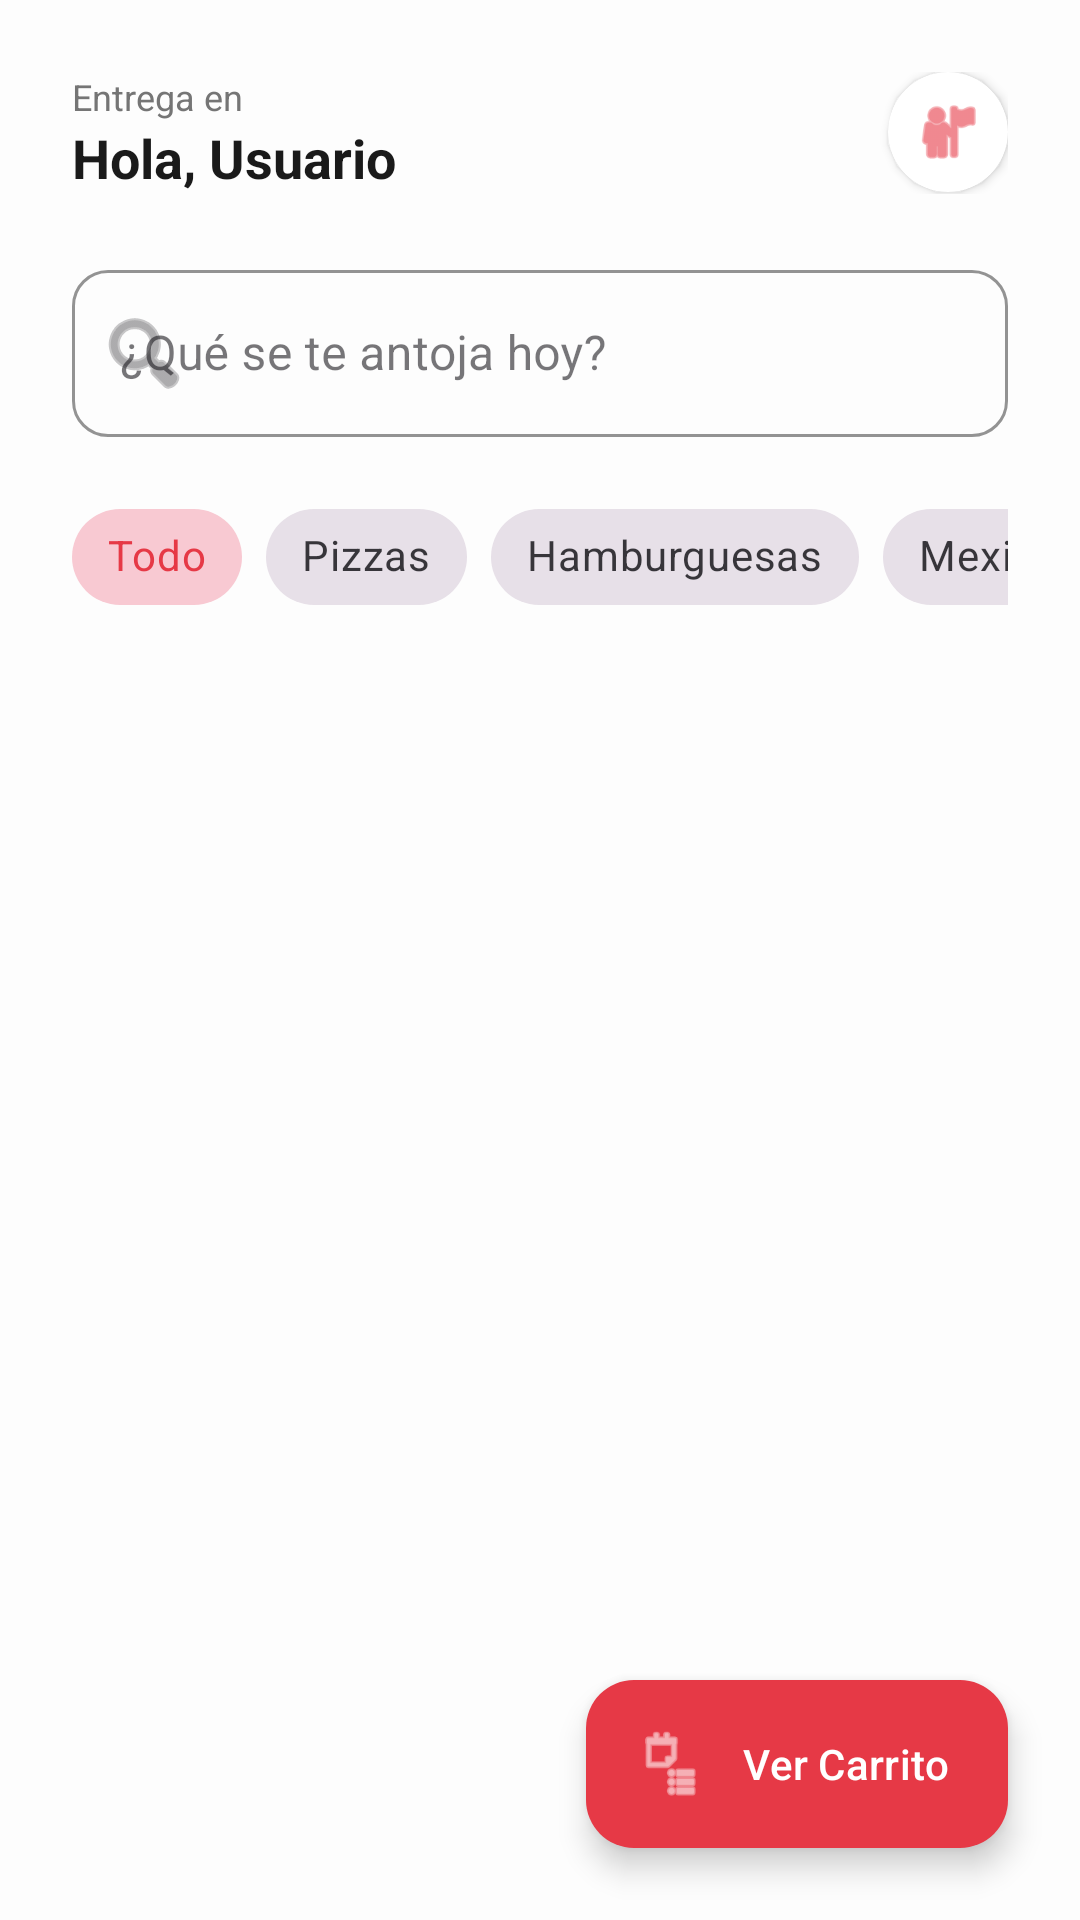

Reconstruct the res/layout file that produces this screen, plus the resources it refers to.
<!-- AndroidManifest.xml: application theme Theme.FoodExpress -->
<!-- res/layout/activity_home.xml -->
<?xml version="1.0" encoding="utf-8"?>
<androidx.coordinatorlayout.widget.CoordinatorLayout xmlns:android="http://schemas.android.com/apk/res/android"
    xmlns:app="http://schemas.android.com/apk/res-auto"
    android:layout_width="match_parent"
    android:layout_height="match_parent"
    android:background="@color/fondo_principal">

    <com.google.android.material.appbar.AppBarLayout
        android:layout_width="match_parent"
        android:layout_height="wrap_content"
        android:background="@color/fondo_principal"
        app:elevation="0dp">

        <LinearLayout
            android:layout_width="match_parent"
            android:layout_height="wrap_content"
            android:orientation="vertical"
            android:paddingHorizontal="24dp"
            android:paddingTop="24dp">

            <RelativeLayout
                android:layout_width="match_parent"
                android:layout_height="wrap_content">

                <LinearLayout
                    android:layout_width="wrap_content"
                    android:layout_height="wrap_content"
                    android:orientation="vertical">

                    <TextView
                        android:layout_width="wrap_content"
                        android:layout_height="wrap_content"
                        android:text="Entrega en"
                        android:textColor="@color/texto_secundario"
                        android:textSize="12sp" />

                    <TextView
                        android:id="@+id/tvWelcome"
                        android:layout_width="wrap_content"
                        android:layout_height="wrap_content"
                        android:text="Hola, Usuario"
                        android:textColor="@color/texto_principal"
                        android:textSize="18sp"
                        android:textStyle="bold" />
                </LinearLayout>

                <com.google.android.material.card.MaterialCardView
                    android:id="@+id/btnProfile"
                    style="@style/CardStyle"
                    android:layout_width="40dp"
                    android:layout_height="40dp"
                    android:layout_alignParentEnd="true"
                    app:cardCornerRadius="20dp"
                    app:strokeWidth="0dp">

                    <ImageView
                        android:layout_width="match_parent"
                        android:layout_height="match_parent"
                        android:padding="8dp"
                        android:src="@android:drawable/ic_menu_myplaces"
                        app:tint="@color/rojo_carmesí" />
                </com.google.android.material.card.MaterialCardView>

            </RelativeLayout>

            <com.google.android.material.textfield.TextInputLayout
                android:id="@+id/tilSearch"
                style="@style/Widget.MaterialComponents.TextInputLayout.OutlinedBox"
                android:layout_width="match_parent"
                android:layout_height="wrap_content"
                android:layout_marginTop="20dp"
                android:hint="¿Qué se te antoja hoy?"
                app:boxCornerRadiusBottomEnd="12dp"
                app:boxCornerRadiusBottomStart="12dp"
                app:boxCornerRadiusTopEnd="12dp"
                app:boxCornerRadiusTopStart="12dp"
                app:boxStrokeColor="@color/gris_fondo"
                app:hintTextColor="@color/texto_secundario"
                app:startIconDrawable="@android:drawable/ic_menu_search">

                <com.google.android.material.textfield.TextInputEditText
                    android:id="@+id/etSearch"
                    android:layout_width="match_parent"
                    android:layout_height="wrap_content"
                    android:inputType="text" />
            </com.google.android.material.textfield.TextInputLayout>

            <HorizontalScrollView
                android:layout_width="match_parent"
                android:layout_height="wrap_content"
                android:layout_marginTop="16dp"
                android:scrollbars="none">

                <com.google.android.material.chip.ChipGroup
                    android:id="@+id/chipGroupCategories"
                    android:layout_width="wrap_content"
                    android:layout_height="wrap_content"
                    app:singleSelection="true">

                    <com.google.android.material.chip.Chip
                        style="@style/Widget.MaterialComponents.Chip.Choice"
                        android:layout_width="wrap_content"
                        android:layout_height="wrap_content"
                        android:text="Todo"
                        android:checked="true"/>

                    <com.google.android.material.chip.Chip
                        style="@style/Widget.MaterialComponents.Chip.Choice"
                        android:layout_width="wrap_content"
                        android:layout_height="wrap_content"
                        android:text="Pizzas" />

                    <com.google.android.material.chip.Chip
                        style="@style/Widget.MaterialComponents.Chip.Choice"
                        android:layout_width="wrap_content"
                        android:layout_height="wrap_content"
                        android:text="Hamburguesas" />

                    <com.google.android.material.chip.Chip
                        style="@style/Widget.MaterialComponents.Chip.Choice"
                        android:layout_width="wrap_content"
                        android:layout_height="wrap_content"
                        android:text="Mexicana" />

                    <com.google.android.material.chip.Chip
                        style="@style/Widget.MaterialComponents.Chip.Choice"
                        android:layout_width="wrap_content"
                        android:layout_height="wrap_content"
                        android:text="Italiana" />

                </com.google.android.material.chip.ChipGroup>
            </HorizontalScrollView>

        </LinearLayout>
    </com.google.android.material.appbar.AppBarLayout>

    <androidx.recyclerview.widget.RecyclerView
        android:id="@+id/rvRestaurantes"
        android:layout_width="match_parent"
        android:layout_height="match_parent"
        android:paddingTop="8dp"
        app:layout_behavior="@string/appbar_scrolling_view_behavior" />

    <com.google.android.material.floatingactionbutton.ExtendedFloatingActionButton
        android:id="@+id/btnGoToCart"
        android:layout_width="wrap_content"
        android:layout_height="wrap_content"
        android:layout_gravity="bottom|end"
        android:layout_margin="24dp"
        android:text="Ver Carrito"
        android:textColor="@android:color/white"
        app:backgroundTint="@color/rojo_carmesí"
        app:icon="@android:drawable/ic_menu_agenda"
        app:iconTint="@android:color/white" />

</androidx.coordinatorlayout.widget.CoordinatorLayout>
<!-- resources referenced by this layout -->
<resources>
  <color name="fondo_principal">#FDFDFD</color>
  <color name="gris_fondo">#F1F1F1</color>
  <color name="texto_principal">#1A1A1A</color>
  <color name="texto_secundario">#757575</color>
  <style name="CardStyle" parent="Widget.Material3.CardView.Elevated">
          <item name="cardCornerRadius">16dp</item>
          <item name="cardElevation">2dp</item>
          <item name="cardBackgroundColor">@color/card_background</item>
      </style>
  <style name="Theme.FoodExpress" parent="Base.Theme.FoodExpress" />
  <color name="card_background">#FFFFFF</color>
  <style name="Base.Theme.FoodExpress" parent="Theme.Material3.DayNight.NoActionBar">
          <item name="colorPrimary">@color/rojo_carmesí</item>
          <item name="android:statusBarColor">@color/fondo_principal</item>
          <item name="android:windowLightStatusBar">true</item>
          <item name="android:colorBackground">@color/fondo_principal</item>
      </style>
</resources>
